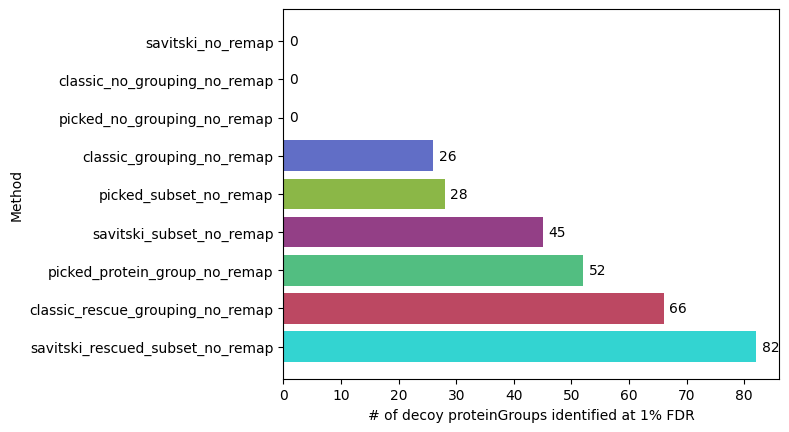

The data file committed next to this chart (first rows):
Filename, Method, Num_Raw_Files, Num_Results
proteinGroups_picked_protein_group_no_re…, picked_protein_group_no_remap, 128, 33
proteinGroups_classic_grouping_no_remap_…, classic_grouping_no_remap, 16, 48
proteinGroups_savitski_subset_no_remap_1…, savitski_subset_no_remap, 1, 31
proteinGroups_classic_rescue_grouping_no…, classic_rescue_grouping_no_remap, 8192, 73
proteinGroups_picked_no_grouping_no_rema…, picked_no_grouping_no_remap, 16384, 0
proteinGroups_picked_subset_no_remap_512…, picked_subset_no_remap, 512, 48
proteinGroups_picked_protein_group_no_re…, picked_protein_group_no_remap, 64, 40
proteinGroups_classic_no_grouping_no_rem…, classic_no_grouping_no_remap, 512, 0
proteinGroups_picked_no_grouping_no_rema…, picked_no_grouping_no_remap, 16, 0
proteinGroups_picked_subset_no_remap_128…, picked_subset_no_remap, 128, 38
proteinGroups_picked_subset_no_remap_16.…, picked_subset_no_remap, 16, 32
proteinGroups_classic_no_grouping_no_rem…, classic_no_grouping_no_remap, 128, 0
proteinGroups_savitski_subset_no_remap_2…, savitski_subset_no_remap, 2, 39
proteinGroups_savitski_rescued_subset_no…, savitski_rescued_subset_no_remap, 64, 52
proteinGroups_picked_protein_group_no_re…, picked_protein_group_no_remap, 512, 47
proteinGroups_classic_rescue_grouping_no…, classic_rescue_grouping_no_remap, 16384, 65
proteinGroups_picked_protein_group_no_re…, picked_protein_group_no_remap, 4, 34
proteinGroups_picked_subset_no_remap_4.c…, picked_subset_no_remap, 4, 34
proteinGroups_picked_no_grouping_no_rema…, picked_no_grouping_no_remap, 512, 0
proteinGroups_picked_subset_no_remap_204…, picked_subset_no_remap, 2048, 53
proteinGroups_classic_rescue_grouping_no…, classic_rescue_grouping_no_remap, 32, 53
proteinGroups_classic_grouping_no_remap_…, classic_grouping_no_remap, 2048, 59
proteinGroups_picked_no_grouping_no_rema…, picked_no_grouping_no_remap, 22796, 0
proteinGroups_classic_grouping_no_remap_…, classic_grouping_no_remap, 1024, 72
proteinGroups_picked_protein_group_no_re…, picked_protein_group_no_remap, 8192, 46
proteinGroups_picked_protein_group_no_re…, picked_protein_group_no_remap, 1, 30
proteinGroups_picked_subset_no_remap_102…, picked_subset_no_remap, 1024, 53
proteinGroups_picked_subset_no_remap_1.c…, picked_subset_no_remap, 1, 30
proteinGroups_savitski_rescued_subset_no…, savitski_rescued_subset_no_remap, 512, 80
proteinGroups_savitski_subset_no_remap_6…, savitski_subset_no_remap, 64, 53
proteinGroups_picked_no_grouping_no_rema…, picked_no_grouping_no_remap, 8192, 0
proteinGroups_classic_no_grouping_no_rem…, classic_no_grouping_no_remap, 1024, 0
proteinGroups_savitski_subset_no_remap_2…, savitski_subset_no_remap, 256, 77
proteinGroups_classic_no_grouping_no_rem…, classic_no_grouping_no_remap, 8, 0
proteinGroups_savitski_rescued_subset_no…, savitski_rescued_subset_no_remap, 128, 56
proteinGroups_classic_no_grouping_no_rem…, classic_no_grouping_no_remap, 16, 0
proteinGroups_savitski_subset_no_remap_4…, savitski_subset_no_remap, 4, 43
proteinGroups_picked_no_grouping_no_rema…, picked_no_grouping_no_remap, 128, 0
proteinGroups_classic_rescue_grouping_no…, classic_rescue_grouping_no_remap, 22796, 66
proteinGroups_picked_protein_group_no_re…, picked_protein_group_no_remap, 2, 30
proteinGroups_savitski_subset_no_remap_4…, savitski_subset_no_remap, 4096, 67
proteinGroups_classic_no_grouping_no_rem…, classic_no_grouping_no_remap, 2048, 0
proteinGroups_picked_subset_no_remap_2.c…, picked_subset_no_remap, 2, 30
proteinGroups_picked_no_grouping_no_rema…, picked_no_grouping_no_remap, 4096, 0
proteinGroups_classic_rescue_grouping_no…, classic_rescue_grouping_no_remap, 2, 37
proteinGroups_savitski_rescued_subset_no…, savitski_rescued_subset_no_remap, 2, 37
proteinGroups_picked_protein_group_no_re…, picked_protein_group_no_remap, 4096, 47
proteinGroups_picked_subset_no_remap_163…, picked_subset_no_remap, 16384, 31
proteinGroups_classic_no_grouping_no_rem…, classic_no_grouping_no_remap, 64, 0
proteinGroups_savitski_no_remap_4.csv, savitski_no_remap, 4, 0
proteinGroups_classic_no_grouping_no_rem…, classic_no_grouping_no_remap, 16384, 0
proteinGroups_classic_grouping_no_remap_…, classic_grouping_no_remap, 128, 64
proteinGroups_picked_protein_group_no_re…, picked_protein_group_no_remap, 22796, 52
proteinGroups_classic_grouping_no_remap_…, classic_grouping_no_remap, 512, 76
proteinGroups_savitski_subset_no_remap_8…, savitski_subset_no_remap, 8192, 57
proteinGroups_classic_rescue_grouping_no…, classic_rescue_grouping_no_remap, 1, 32
proteinGroups_savitski_rescued_subset_no…, savitski_rescued_subset_no_remap, 1, 32
proteinGroups_savitski_rescued_subset_no…, savitski_rescued_subset_no_remap, 1024, 81
proteinGroups_savitski_rescued_subset_no…, savitski_rescued_subset_no_remap, 2048, 92
proteinGroups_classic_grouping_no_remap_…, classic_grouping_no_remap, 4, 43
... 84 more rows
